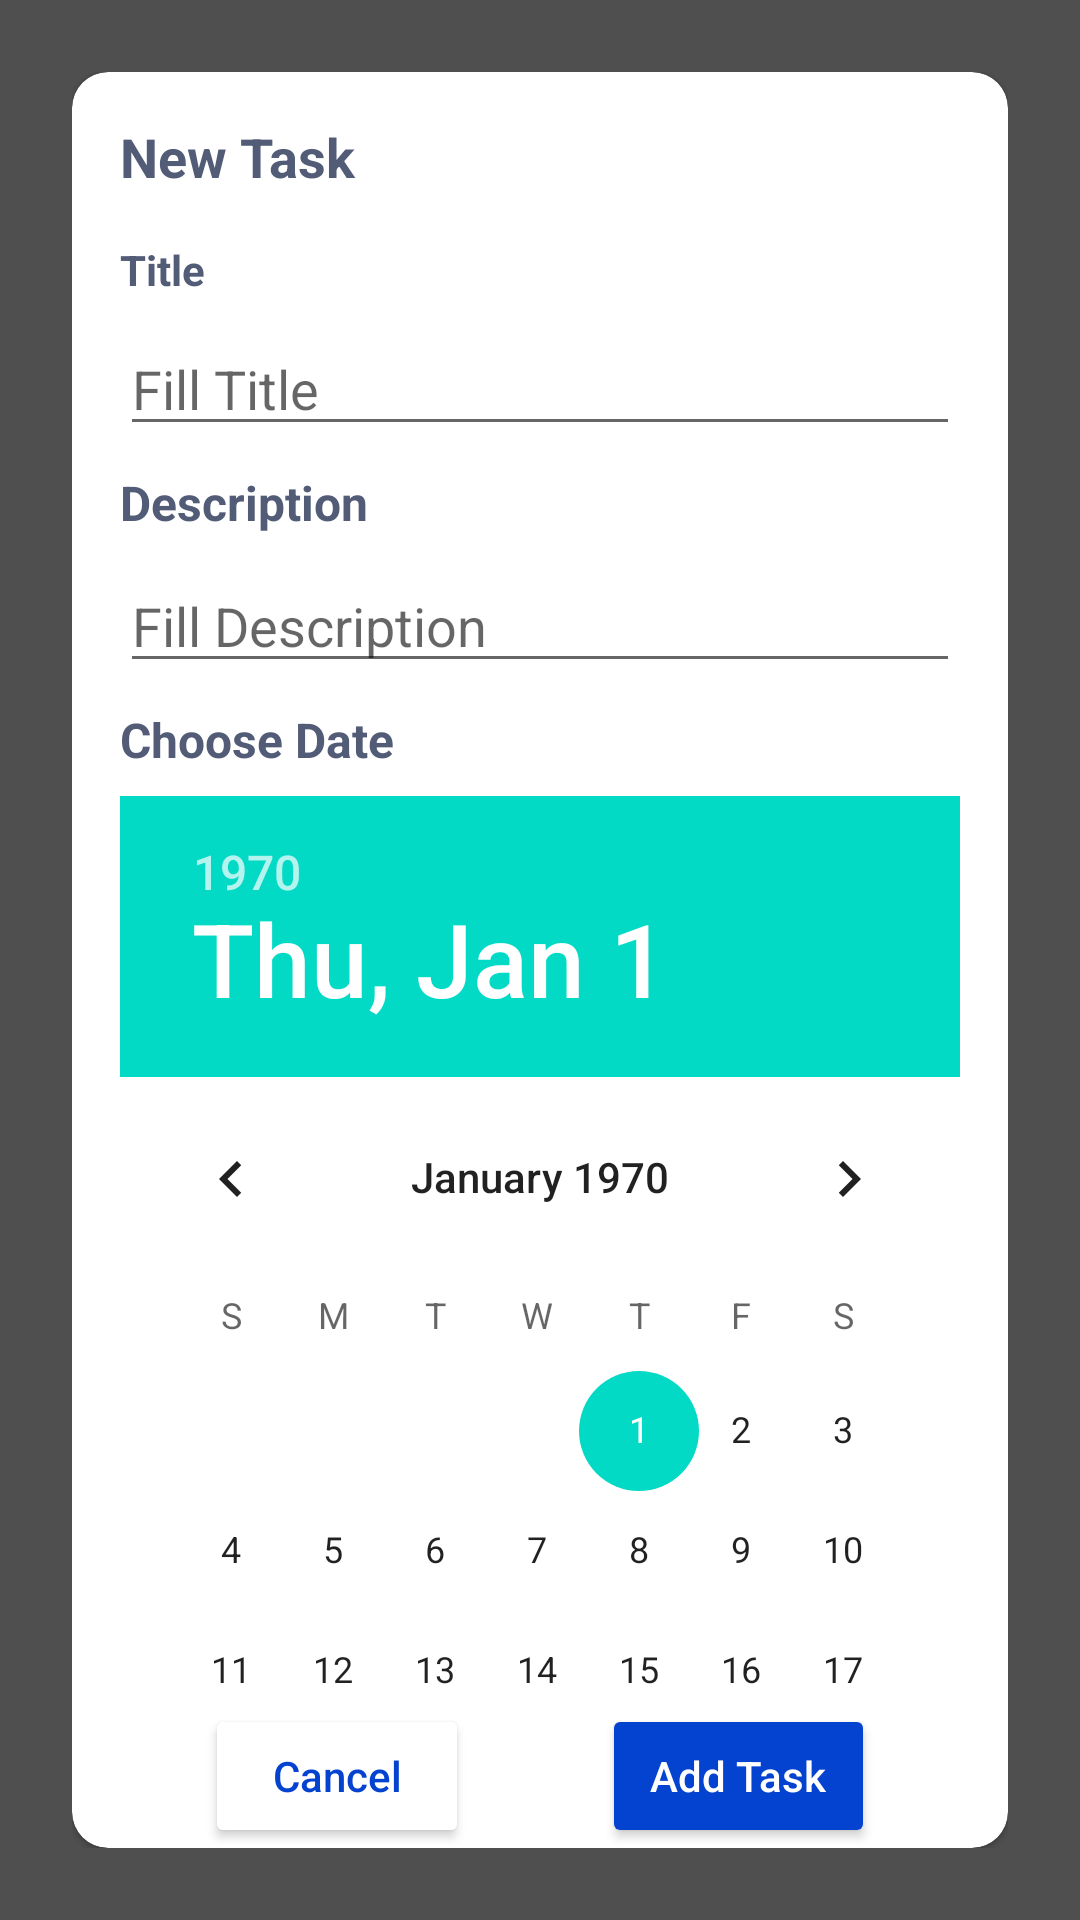

Write the Android layout XML for this screen, with the resource values it uses.
<!-- AndroidManifest.xml: application theme Theme.SimpleAppRefactory -->
<!-- res/layout/fragment_add_task.xml -->
<?xml version="1.0" encoding="utf-8"?>
<androidx.constraintlayout.widget.ConstraintLayout xmlns:android="http://schemas.android.com/apk/res/android"
    xmlns:app="http://schemas.android.com/apk/res-auto"
    android:layout_width="match_parent"
    android:layout_height="match_parent"
    android:background="#B0000000"
    android:padding="24dp">

    <com.google.android.material.card.MaterialCardView
        android:layout_width="match_parent"
        android:layout_height="match_parent"
        app:cardCornerRadius="12dp">

        <androidx.constraintlayout.widget.ConstraintLayout
            android:layout_width="match_parent"
            android:layout_height="match_parent">

            <androidx.core.widget.NestedScrollView
                android:id="@+id/content"
                android:layout_width="match_parent"
                android:layout_height="0dp"
                app:layout_constraintBottom_toTopOf="@id/footer"
                app:layout_constraintEnd_toEndOf="parent"
                app:layout_constraintStart_toStartOf="parent"
                app:layout_constraintTop_toTopOf="parent">

                <androidx.constraintlayout.widget.ConstraintLayout
                    android:layout_width="match_parent"
                    android:layout_height="match_parent"
                    android:focusable="true"
                    android:focusableInTouchMode="true"
                    android:padding="16dp">

                    <TextView
                        android:id="@+id/screen_title"
                        android:layout_width="match_parent"
                        android:layout_height="wrap_content"
                        android:text="New Task"
                        android:textColor="#525C77"
                        android:textSize="18sp"
                        android:textStyle="bold"
                        app:layout_constraintEnd_toEndOf="parent"
                        app:layout_constraintStart_toStartOf="parent"
                        app:layout_constraintTop_toTopOf="parent" />

                    <TextView
                        android:id="@+id/title_txt"
                        android:layout_width="match_parent"
                        android:layout_height="wrap_content"
                        android:layout_marginTop="16dp"
                        android:text="Title"
                        android:textColor="#525C77"
                        android:textSize="14sp"
                        android:textStyle="bold"
                        app:layout_constraintEnd_toEndOf="parent"
                        app:layout_constraintStart_toStartOf="parent"
                        app:layout_constraintTop_toBottomOf="@id/screen_title" />

                    <EditText
                        android:id="@+id/title_input"
                        android:layout_width="match_parent"
                        android:layout_height="wrap_content"
                        android:layout_marginTop="8dp"
                        android:hint="Fill Title"
                        app:layout_constraintEnd_toEndOf="parent"
                        app:layout_constraintStart_toStartOf="parent"
                        app:layout_constraintTop_toBottomOf="@id/title_txt" />

                    <TextView
                        android:id="@+id/desc_txt"
                        android:layout_width="match_parent"
                        android:layout_height="wrap_content"
                        android:layout_marginTop="8dp"
                        android:text="Description"
                        android:textColor="#525C77"
                        android:textSize="16sp"
                        android:textStyle="bold"
                        app:layout_constraintEnd_toEndOf="parent"
                        app:layout_constraintStart_toStartOf="parent"
                        app:layout_constraintTop_toBottomOf="@id/title_input" />

                    <EditText
                        android:id="@+id/desc_input"
                        android:layout_width="match_parent"
                        android:layout_height="wrap_content"
                        android:layout_marginTop="8dp"
                        android:hint="Fill Description"
                        app:layout_constraintEnd_toEndOf="parent"
                        app:layout_constraintStart_toStartOf="parent"
                        app:layout_constraintTop_toBottomOf="@id/desc_txt" />

                    <TextView
                        android:id="@+id/choose_date_txt"
                        android:layout_width="match_parent"
                        android:layout_height="wrap_content"
                        android:layout_marginTop="8dp"
                        android:text="Choose Date"
                        android:textColor="#525C77"
                        android:textSize="16sp"
                        android:textStyle="bold"
                        app:layout_constraintEnd_toEndOf="parent"
                        app:layout_constraintStart_toStartOf="parent"
                        app:layout_constraintTop_toBottomOf="@id/desc_input" />

                    <DatePicker
                        android:id="@+id/date_picker"
                        android:layout_width="match_parent"
                        android:layout_height="wrap_content"
                        android:layout_marginTop="8dp"
                        app:layout_constraintTop_toBottomOf="@id/choose_date_txt" />
                </androidx.constraintlayout.widget.ConstraintLayout>
            </androidx.core.widget.NestedScrollView>

            <androidx.constraintlayout.widget.ConstraintLayout
                android:id="@+id/footer"
                android:layout_width="match_parent"
                android:layout_height="wrap_content"
                app:layout_constraintBottom_toBottomOf="parent"
                app:layout_constraintEnd_toEndOf="parent"
                app:layout_constraintStart_toStartOf="parent">

                <Button
                    android:id="@+id/cancel_btn"
                    android:layout_width="wrap_content"
                    android:layout_height="wrap_content"
                    android:text="Cancel"
                    android:textAllCaps="false"
                    android:textColor="#0442D0"
                    android:theme="@style/Button.Transparent"
                    app:layout_constraintBottom_toBottomOf="parent"
                    app:layout_constraintEnd_toStartOf="@+id/add_btn"
                    app:layout_constraintHorizontal_bias="0.5"
                    app:layout_constraintStart_toStartOf="parent"
                    app:layout_constraintTop_toTopOf="parent" />

                <Button
                    android:id="@+id/add_btn"
                    android:layout_width="wrap_content"
                    android:layout_height="wrap_content"
                    android:text="Add Task"
                    android:textAllCaps="false"
                    android:theme="@style/Button.Main"
                    app:layout_constraintBottom_toBottomOf="parent"
                    app:layout_constraintEnd_toEndOf="parent"
                    app:layout_constraintHorizontal_bias="0.5"
                    app:layout_constraintStart_toEndOf="@+id/cancel_btn"
                    app:layout_constraintTop_toTopOf="parent" />
            </androidx.constraintlayout.widget.ConstraintLayout>
        </androidx.constraintlayout.widget.ConstraintLayout>
    </com.google.android.material.card.MaterialCardView>
</androidx.constraintlayout.widget.ConstraintLayout>
<!-- resources referenced by this layout -->
<resources>
  <style name="Button.Main" parent="Widget.MaterialComponents.Button">
          <item name="colorPrimary">#0442D0</item>
      </style>
  <style name="Button.Transparent" parent="Widget.MaterialComponents.Button">
          <item name="colorPrimary">@color/white</item>
      </style>
  <style name="Theme.SimpleAppRefactory" parent="Theme.MaterialComponents.DayNight.NoActionBar">
          
          <item name="colorPrimary">@color/purple_500</item>
          <item name="colorPrimaryVariant">@color/purple_700</item>
          <item name="colorOnPrimary">@color/white</item>
          
          <item name="colorSecondary">@color/teal_200</item>
          <item name="colorSecondaryVariant">@color/teal_700</item>
          <item name="colorOnSecondary">@color/black</item>
          
          <item name="android:statusBarColor" tools:targetApi="l">?attr/colorPrimaryVariant</item>
          
      </style>
  <!-- not gathered from this repository: default colours our renderer supplied (Android Studio template values) -->
  <color name="purple_500">#FF6200EE</color>
  <color name="purple_700">#FF3700B3</color>
  <color name="teal_200">#FF03DAC5</color>
  <color name="teal_700">#FF018786</color>
  <color name="black">#FF000000</color>
  <color name="white">#FFFFFFFF</color>
</resources>
